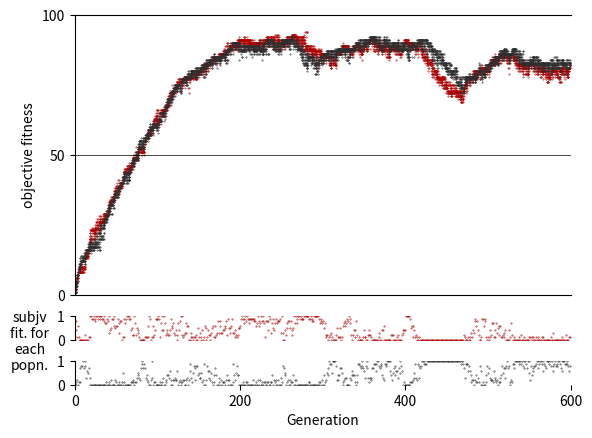

This chart was generated by the following Python code:
import numpy as np
import matplotlib.pyplot as plt
from matplotlib import gridspec
import random
from random import randint
import operator

generations = 600 #600
populationSize = 10 #25

class Substrate:
    x = 0
    mutationRate = 0.005
    def __init__(self, initialx):
        self.x = initialx
    def mutate(self):
        n = Substrate(self.x)
        for i in range(0, 100):
            if (np.random.rand() < self.mutationRate):
                n.x = (n.x + 1) if (i > n.x) else (n.x - 1)
        return n
    def score1(self, enemyPopulation, S):
        # Player is scored against S number of individuals from enemy population
        enemySelection = random.sample(enemyPopulation, S)
        wins = 0
        for i in range(0, S):
            if (self.x > enemySelection[i].x):
                wins += 1
        return wins/S

subjFitness = [0, 0]
species = True
def fitnessProportionalSelection(population, enemies):
    S = 1
    global subjFitness
    global species
    species = not species
    populationScore = []
    population2 = []
    # Calculate scores
    for k in range(0, populationSize):
        populationScore.append(population[k].score1(enemies, S))
    populationScoreTotal = sum(populationScore)
    subjFitness[species] = populationScoreTotal/populationSize
    populationScoreAcc = cum_prob=np.cumsum(populationScore)
    # Select new generation
    if (populationScoreTotal == 0):
        for k in range(0, populationSize):
            rand = randint(0, populationSize - 1)
            population2.append(population[rand].mutate())
    else:
        for k in range(0, populationSize):
            rand = random.random() * populationScoreTotal
            for l in range(0, populationSize):
                if (populationScoreAcc[l] >= rand):
                    population2.append(population[l].mutate())
                    break
    return population2



"[[data1[x],[y]],[data2[x],[y]]]"
data = [[[],[]],[[],[]]]
data2 = [[[],[]],[[],[]]]
pop =   [[Substrate(0) for i in range(0, populationSize)],
        [Substrate(0) for i in range(0, populationSize)]]
for i in range(0, generations):
    # Mutate and select new populations
    for j in range(0, 2):
        children = []
        # Construct new generation using fitness proportional selection
        pop[j] = fitnessProportionalSelection(pop[j], pop[operator.mod(j+1, 2)])
    # Add data to graph
    for j in range(0, 2):
        for k in range(0, populationSize):
            data[j][0].append(i)
            data[j][1].append(pop[j][k].x)
        data2[j][0].append(i)
        data2[j][1].append(subjFitness[j])


" set style of graph "
fig = plt.figure()
gs = gridspec.GridSpec(3, 1, height_ratios=[12, 1, 1], wspace=1, hspace=.2)
ax0 = fig.add_subplot(gs[0])
ax0.axhline(y=50, color='black', linewidth=.5)
ax0.axis([1,generations, 0,100])
ax0.spines['right'].set_visible(False)
ax0.get_xaxis().set_visible(False)
ax0.set_ylabel("objective fitness")
ax0.set_yticks(np.arange(0, 101, 50))
ax1 = fig.add_subplot(gs[1])
ax1.axis([1,generations, 0,1])
ax1.spines['right'].set_visible(False)
ax1.spines['top'].set_visible(False)
ax1.spines['bottom'].set_visible(False)
ax1.get_xaxis().set_visible(False)
ax2 = fig.add_subplot(gs[2])
ax2.axis([1,generations, 0,1])
ax2.spines['top'].set_visible(False)
ax2.spines['right'].set_visible(False)
ax2.spines['bottom'].set_visible(False)
ax2.set_ylabel("subjv\nfit. for\neach\npopn.", rotation="horizontal", labelpad=20)
ax2.set_xlabel("Generation")
ax2.set_xticks(np.arange(0, generations+1, 200))
" give data to graphs "
ax0.scatter(data[0][0], data[0][1], s=.5, c='#B00000', marker=".", alpha=1)
ax0.scatter(data[1][0], data[1][1], s=.5, c='#303030', marker=".", alpha=1)
ax1.scatter(data2[0][0], data2[0][1], s=.5, c='#B00000', marker=".", alpha=1)
ax2.scatter(data2[1][0], data2[1][1], s=.5, c='#303030', marker=".", alpha=1)
plt.show()